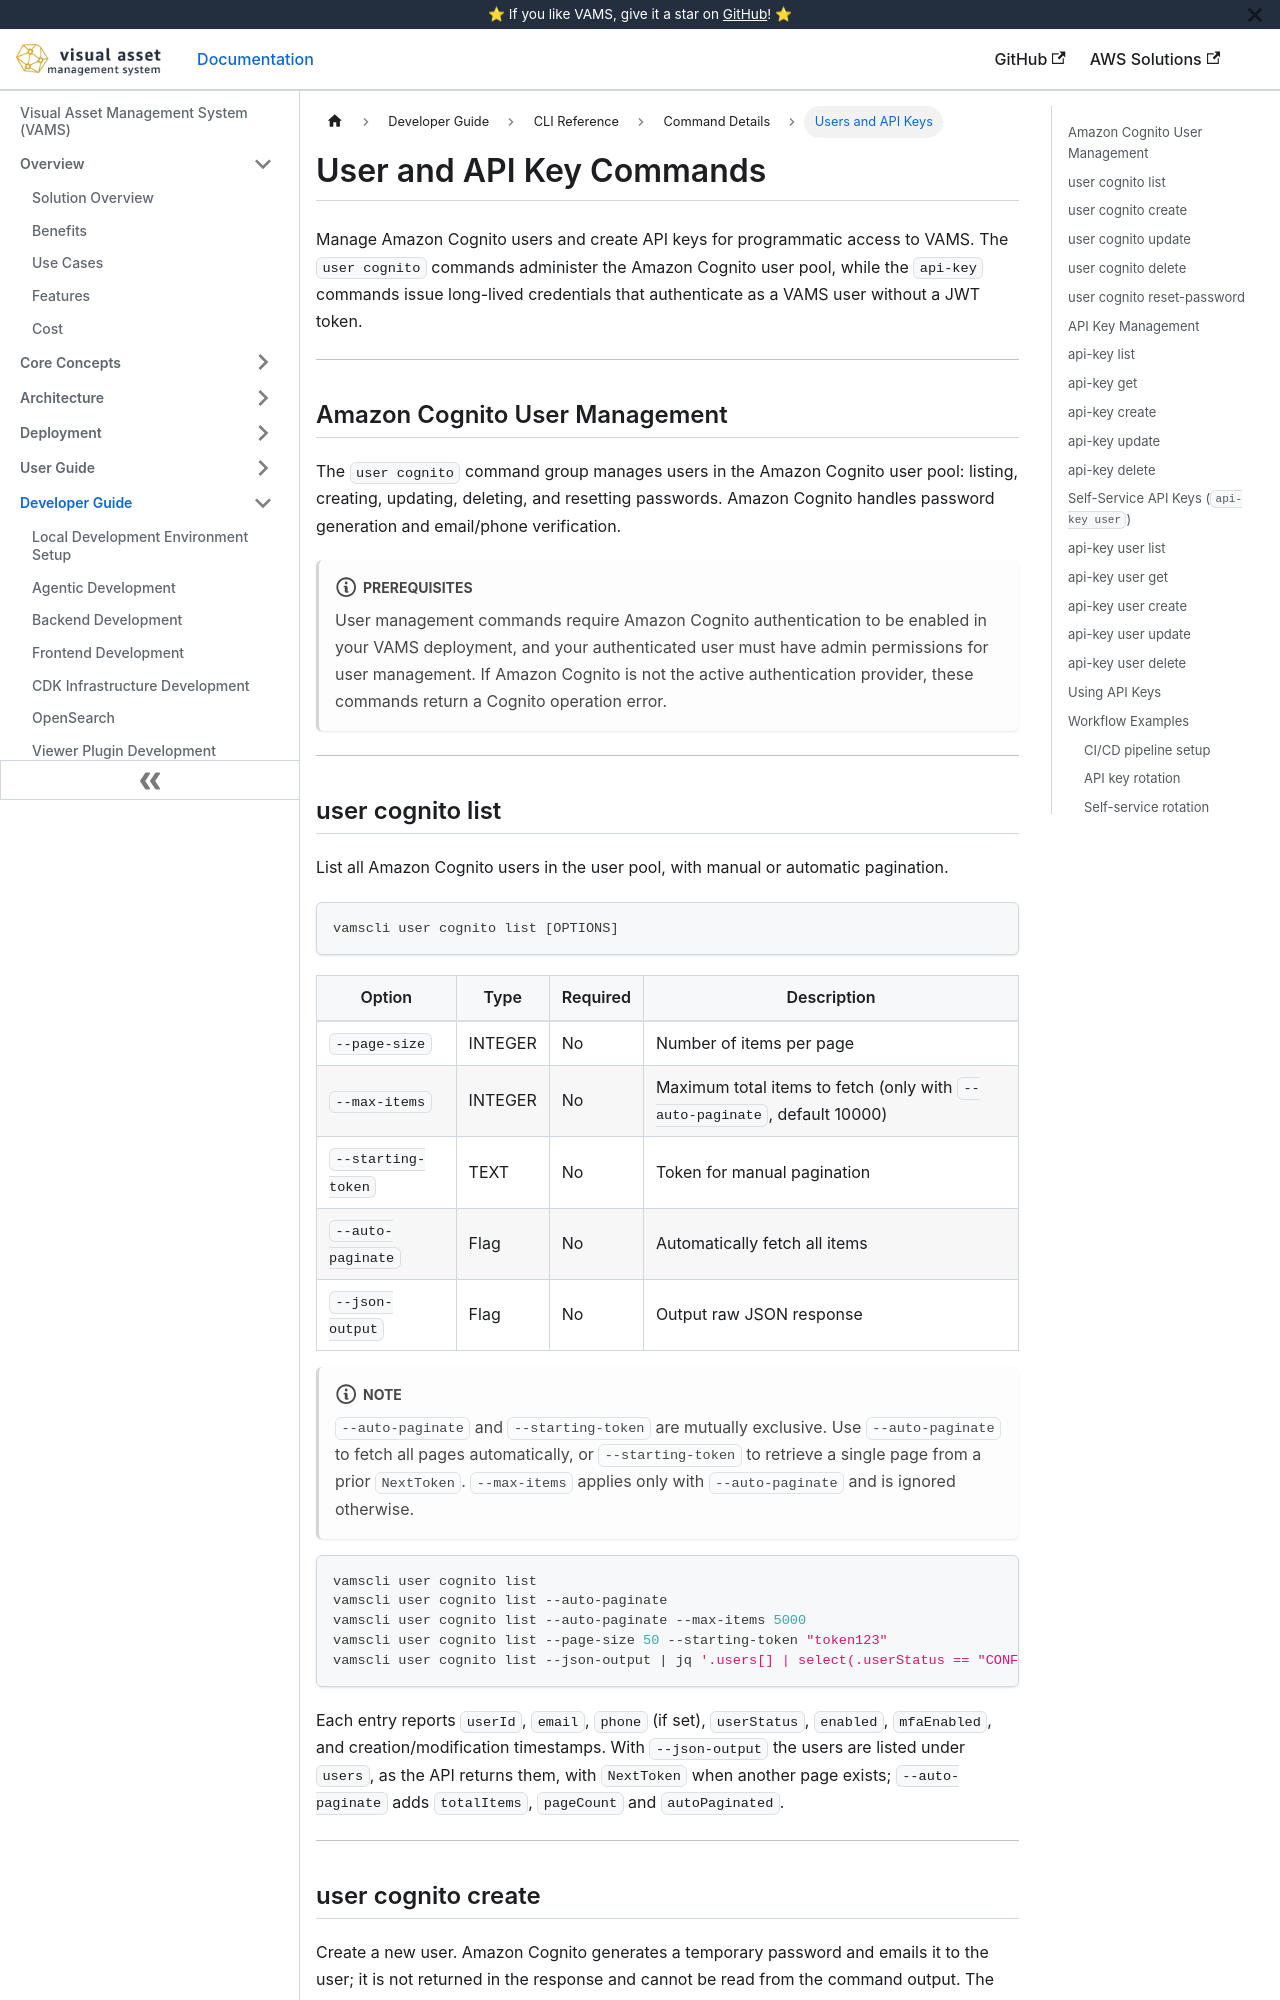

repository: awslabs/visual-asset-management-system · page: cli/commands/users-and-keys/index.html · generator: docusaurus

---
sidebar_label: Users and API Keys
title: User and API Key Commands
---

# User and API Key Commands

Manage Amazon Cognito users and create API keys for programmatic access to VAMS. The `user cognito` commands administer the Amazon Cognito user pool, while the `api-key` commands issue long-lived credentials that authenticate as a VAMS user without a JWT token.

---

## Amazon Cognito User Management

The `user cognito` command group manages users in the Amazon Cognito user pool: listing, creating, updating, deleting, and resetting passwords. Amazon Cognito handles password generation and email/phone verification.

:::note[Prerequisites]
User management commands require Amazon Cognito authentication to be enabled in your VAMS deployment, and your authenticated user must have admin permissions for user management. If Amazon Cognito is not the active authentication provider, these commands return a Cognito operation error.
:::

---

## user cognito list

List all Amazon Cognito users in the user pool, with manual or automatic pagination.

```bash
vamscli user cognito list [OPTIONS]
```

| Option             | Type    | Required | Description                                                               |
| ------------------ | ------- | -------- | ------------------------------------------------------------------------- |
| `--page-size`      | INTEGER | No       | Number of items per page                                                  |
| `--max-items`      | INTEGER | No       | Maximum total items to fetch (only with `--auto-paginate`, default 10000) |
| `--starting-token` | TEXT    | No       | Token for manual pagination                                               |
| `--auto-paginate`  | Flag    | No       | Automatically fetch all items                                             |
| `--json-output`    | Flag    | No       | Output raw JSON response                                                  |

:::note
`--auto-paginate` and `--starting-token` are mutually exclusive. Use `--auto-paginate` to fetch all pages automatically, or `--starting-token` to retrieve a single page from a prior `NextToken`. `--max-items` applies only with `--auto-paginate` and is ignored otherwise.
:::

```bash
vamscli user cognito list
vamscli user cognito list --auto-paginate
vamscli user cognito list --auto-paginate --max-items 5000
vamscli user cognito list --page-size 50 --starting-token "token123"
vamscli user cognito list --json-output | jq '.users[] | select(.userStatus == "CONFIRMED")'
```

Each entry reports `userId`, `email`, `phone` (if set), `userStatus`, `enabled`, `mfaEnabled`, and creation/modification timestamps. With `--json-output` the users are listed under `users`, as the API returns them, with `NextToken` when another page exists; `--auto-paginate` adds `totalItems`, `pageCount` and `autoPaginated`.

---
